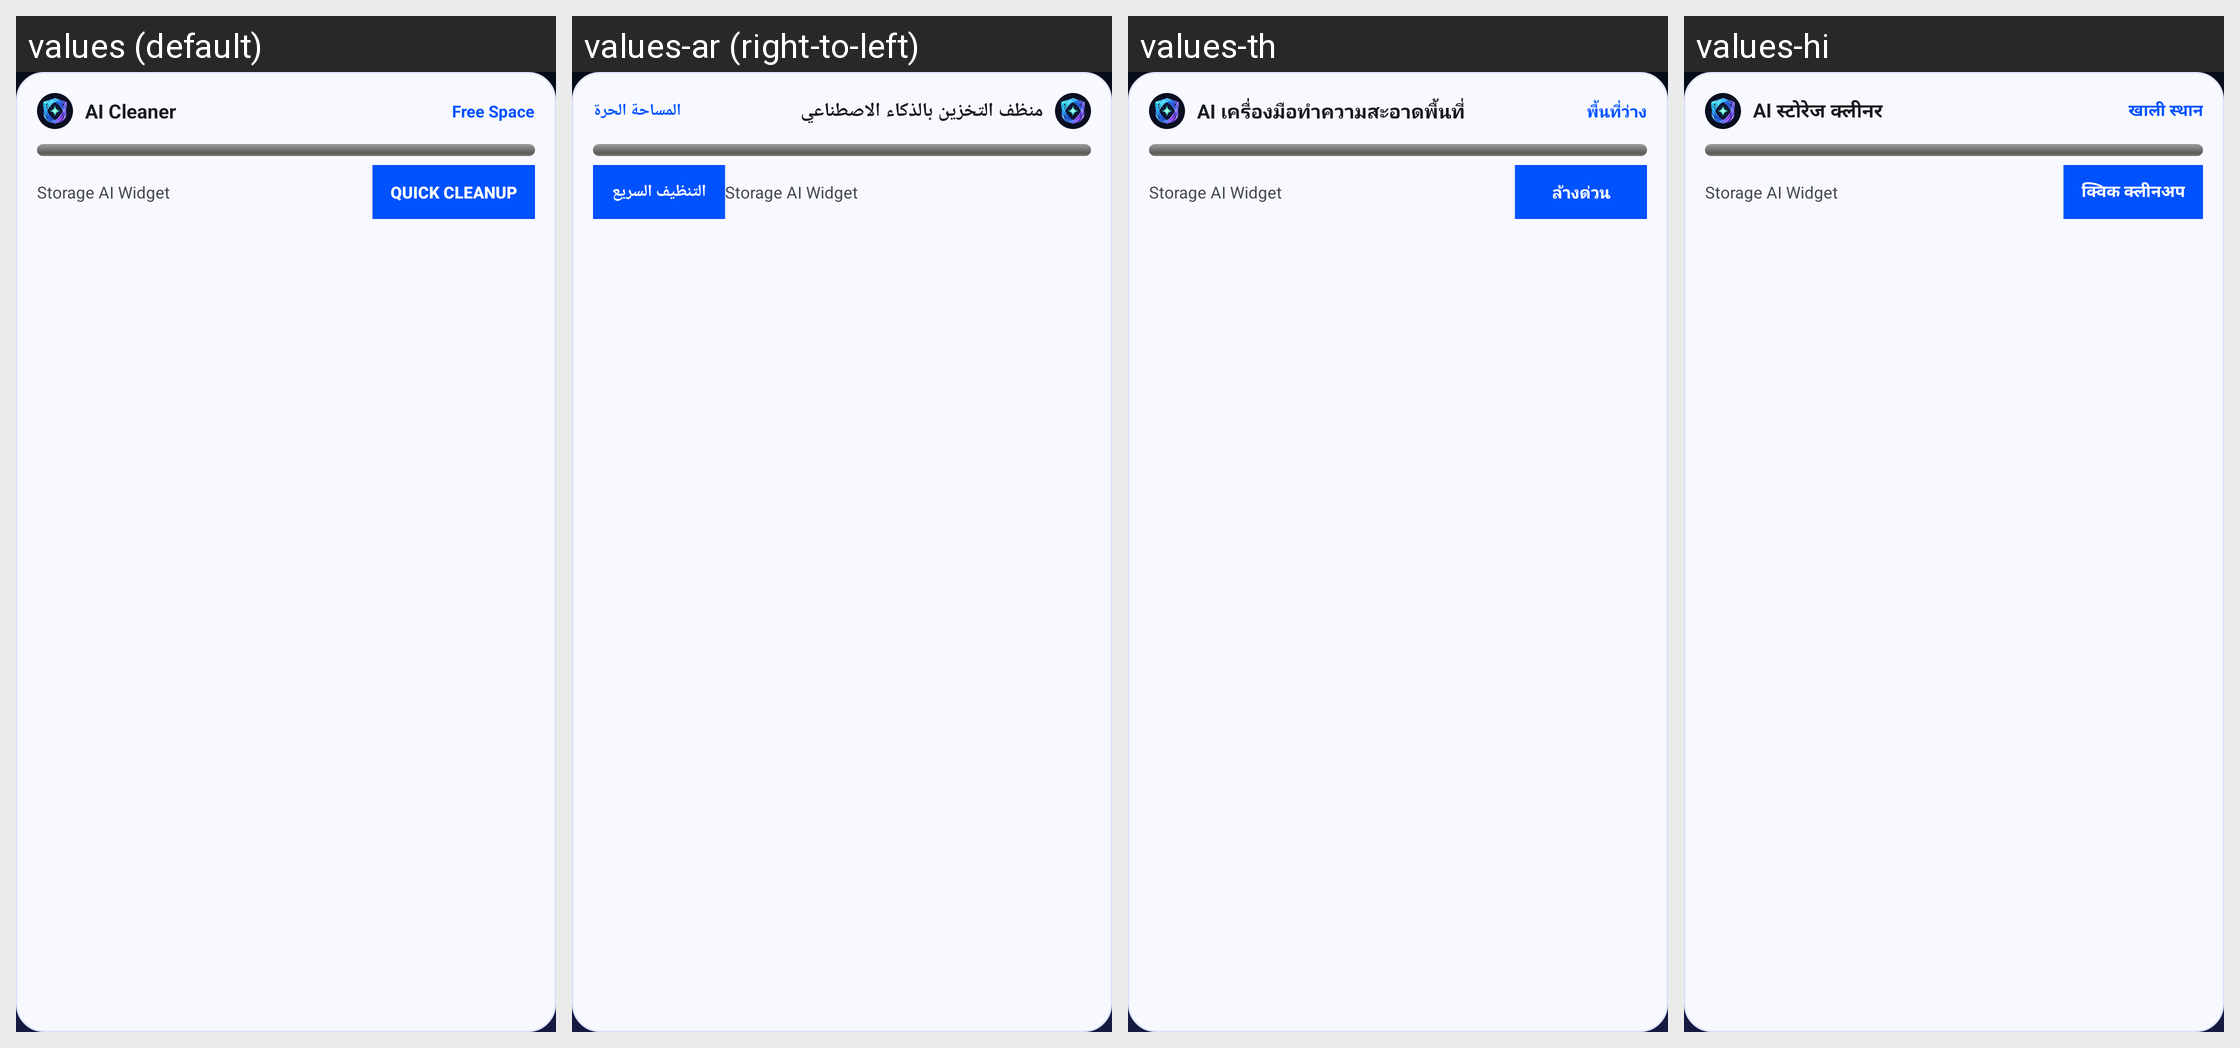

For this localized Android screen grid, give each drawn string resource with its value in every locale shown.
Android screen res/layout/widget_storage_layout.xml rendered under 4 locales, left to right: values (default), values-ar (right-to-left), values-th, values-hi. Device: Nexus 5 (rendered at 1080×1920; each locale shown at half size, 540×960, under a caption strip naming it); theme Theme.MyApplication.
Other locales in the repository, not shown: values-bg, values-cs, values-da, values-de, values-el, values-es, values-fi, values-fr, values-hu, values-in, values-it, values-iw, values-ja, values-ko, values-ms, values-nb, values-nl, values-pl, values-pt, values-ro, values-ru, values-sk, values-sv, values-tr, values-uk, values-vi, values-zh-rCN.
Strings drawn on this screen, with the default value and each locale's value (text and hints the layout hard-codes, and strings that could not be matched under every locale, appear in the picture but are not listed):

app_name
  values: AI Cleaner
  values-ar: منظف التخزين بالذكاء الاصطناعي
  values-th: AI เครื่องมือทำความสะอาดพื้นที่
  values-hi: AI स्टोरेज क्लीनर

widget_free_space_label
  values: Free Space
  values-ar: المساحة الحرة
  values-th: พื้นที่ว่าง
  values-hi: खाली स्थान

widget_ai_title
  values: Storage AI Widget
  values-ar: Storage AI Widget
  values-th: Storage AI Widget
  values-hi: Storage AI Widget

title_quick_cleanup
  values: Quick Cleanup
  values-ar: التنظيف السريع
  values-th: ล้างด่วน
  values-hi: क्विक क्लीनअप
